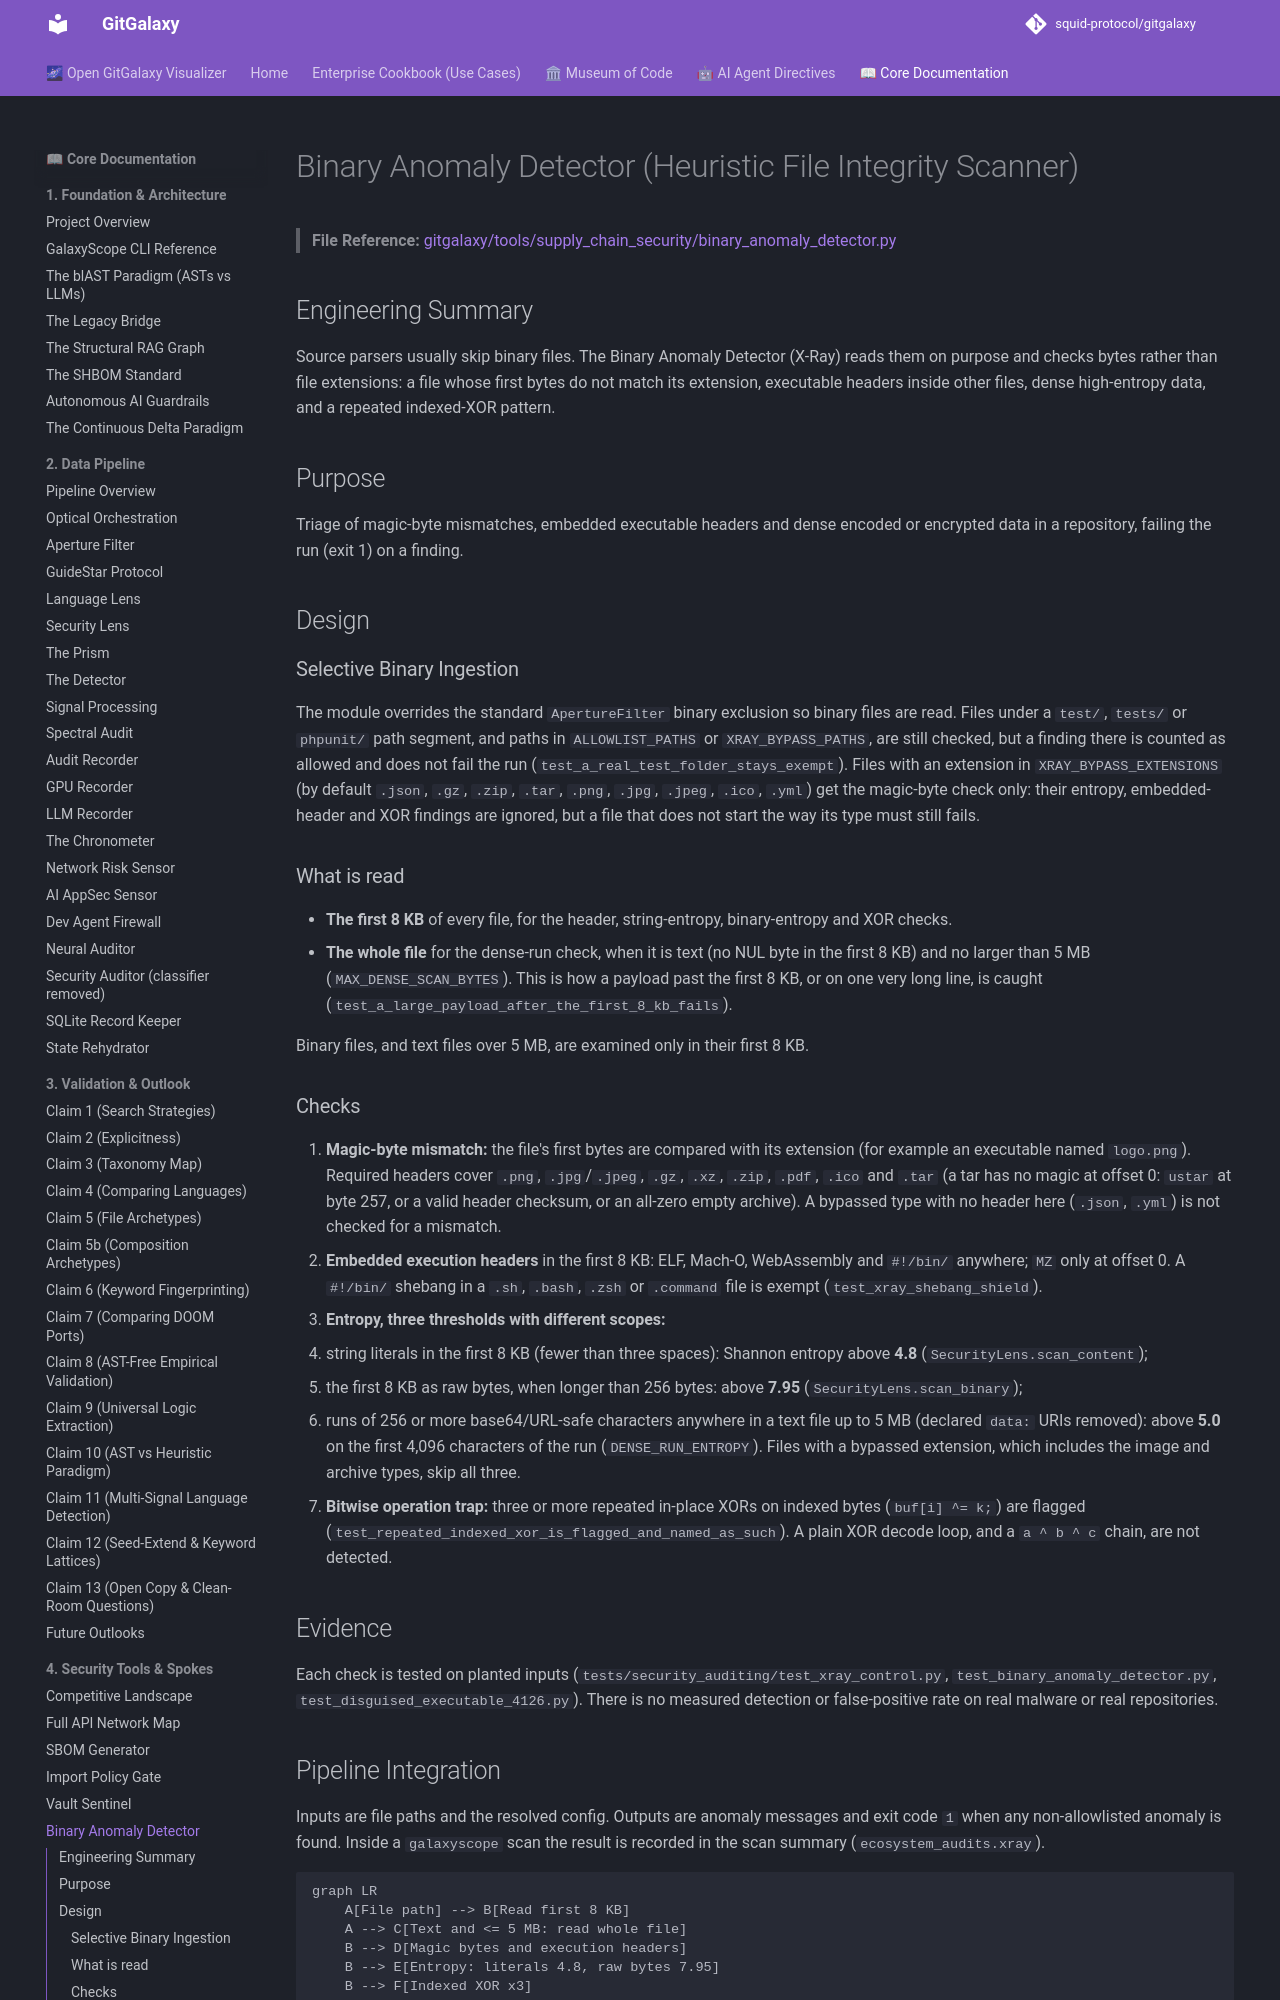

repository: squid-protocol/gitgalaxy · page: 04-05-binary-anomaly-detector/index.html · generator: mkdocs

---
description: "X-Ray (Binary Anomaly Detector): magic-byte mismatches, embedded executable headers, three entropy thresholds and an indexed-XOR trap; what it reads and what it skips."
---
# Binary Anomaly Detector (Heuristic File Integrity Scanner)

> **File Reference:** [gitgalaxy/tools/supply_chain_security/binary_anomaly_detector.py](https://github.com/squid-protocol/gitgalaxy/blob/main/gitgalaxy/tools/supply_chain_security/binary_anomaly_detector.py)

## Engineering Summary
Source parsers usually skip binary files. The Binary Anomaly Detector (X-Ray) reads them on purpose and checks bytes rather than file extensions: a file whose first bytes do not match its extension, executable headers inside other files, dense high-entropy data, and a repeated indexed-XOR pattern.

## Purpose
Triage of magic-byte mismatches, embedded executable headers and dense encoded or encrypted data in a repository, failing the run (exit 1) on a finding.

## Design
### Selective Binary Ingestion
The module overrides the standard `ApertureFilter` binary exclusion so binary files are read. Files under a `test/`, `tests/` or `phpunit/` path segment, and paths in `ALLOWLIST_PATHS` or `XRAY_BYPASS_PATHS`, are still checked, but a finding there is counted as allowed and does not fail the run (`test_a_real_test_folder_stays_exempt`). Files with an extension in `XRAY_BYPASS_EXTENSIONS` (by default `.json`, `.gz`, `.zip`, `.tar`, `.png`, `.jpg`, `.jpeg`, `.ico`, `.yml`) get the magic-byte check only: their entropy, embedded-header and XOR findings are ignored, but a file that does not start the way its type must still fails.

### What is read
* **The first 8 KB** of every file, for the header, string-entropy, binary-entropy and XOR checks.
* **The whole file** for the dense-run check, when it is text (no NUL byte in the first 8 KB) and no larger than 5 MB (`MAX_DENSE_SCAN_BYTES`). This is how a payload past the first 8 KB, or on one very long line, is caught (`test_a_large_payload_after_the_first_8_kb_fails`).

Binary files, and text files over 5 MB, are examined only in their first 8 KB.
